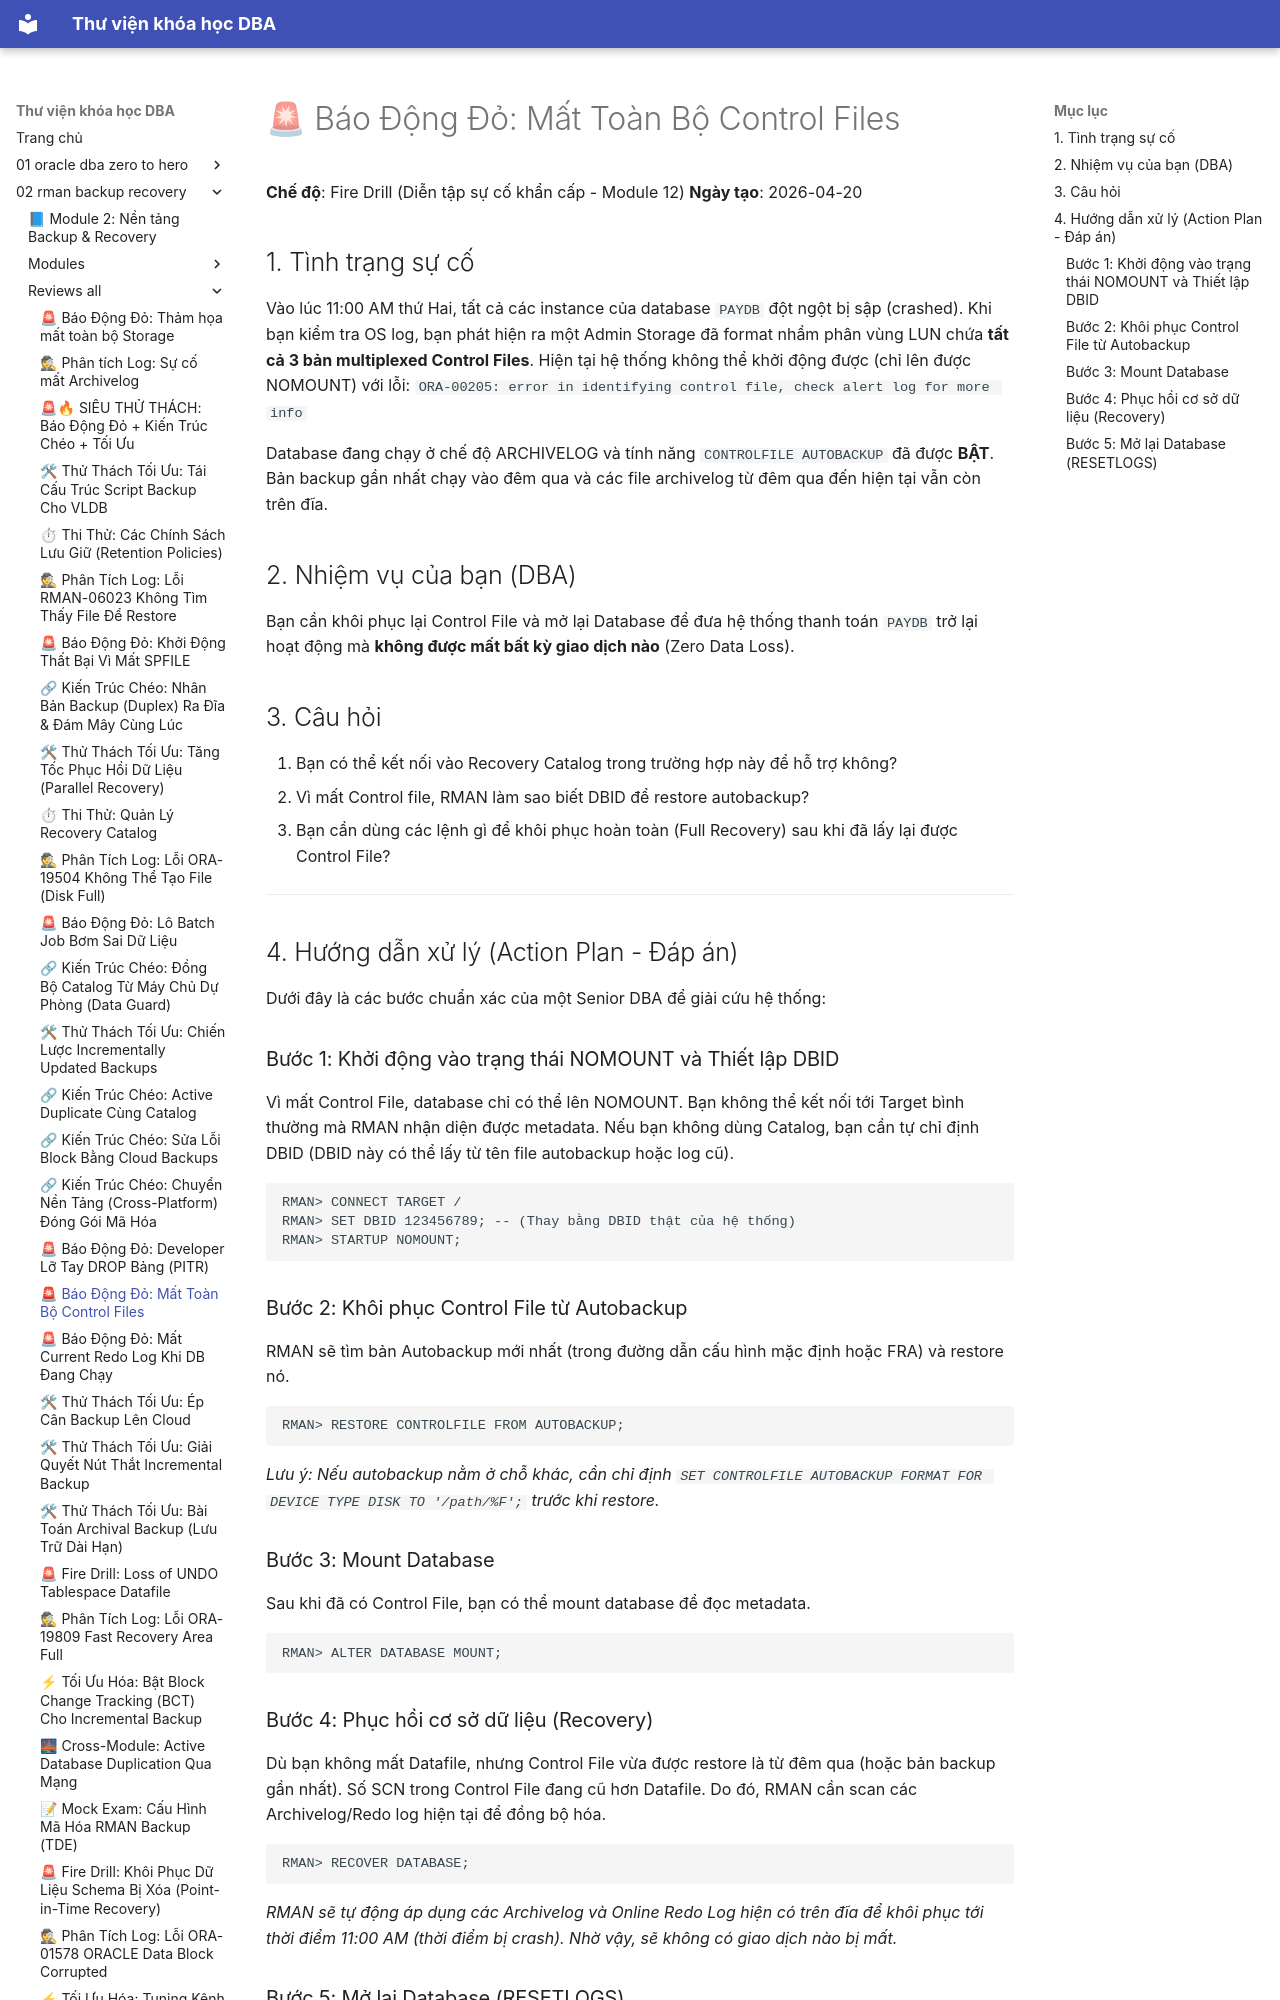

repository: quochuyag/MkDocs_local · page: 02-rman-backup-recovery/reviews-all/2026-20260420-firedrill-lossofallcontrolfiles/index.html · generator: mkdocs

---
title: '🚨 Báo Động Đỏ: Mất Toàn Bộ Control Files'
course: 02-rman-backup-recovery
source: Oracle-Database-Backup-and-Recovery-using-RMAN/reviews_all/20260420_FireDrill_LossOfAllControlFiles.md
---

# 🚨 Báo Động Đỏ: Mất Toàn Bộ Control Files

**Chế độ**: Fire Drill (Diễn tập sự cố khẩn cấp - Module 12)
**Ngày tạo**: 2026-04-20

## 1. Tình trạng sự cố
Vào lúc 11:00 AM thứ Hai, tất cả các instance của database `PAYDB` đột ngột bị sập (crashed). 
Khi bạn kiểm tra OS log, bạn phát hiện ra một Admin Storage đã format nhầm phân vùng LUN chứa **tất cả 3 bản multiplexed Control Files**.
Hiện tại hệ thống không thể khởi động được (chỉ lên được NOMOUNT) với lỗi:
`ORA-00205: error in identifying control file, check alert log for more info`

Database đang chạy ở chế độ ARCHIVELOG và tính năng `CONTROLFILE AUTOBACKUP` đã được **BẬT**. Bản backup gần nhất chạy vào đêm qua và các file archivelog từ đêm qua đến hiện tại vẫn còn trên đĩa.

## 2. Nhiệm vụ của bạn (DBA)
Bạn cần khôi phục lại Control File và mở lại Database để đưa hệ thống thanh toán `PAYDB` trở lại hoạt động mà **không được mất bất kỳ giao dịch nào** (Zero Data Loss).

## 3. Câu hỏi
1. Bạn có thể kết nối vào Recovery Catalog trong trường hợp này để hỗ trợ không?
2. Vì mất Control file, RMAN làm sao biết DBID để restore autobackup?
3. Bạn cần dùng các lệnh gì để khôi phục hoàn toàn (Full Recovery) sau khi đã lấy lại được Control File?

---

## 4. Hướng dẫn xử lý (Action Plan - Đáp án)

Dưới đây là các bước chuẩn xác của một Senior DBA để giải cứu hệ thống:

### Bước 1: Khởi động vào trạng thái NOMOUNT và Thiết lập DBID
Vì mất Control File, database chỉ có thể lên NOMOUNT. Bạn không thể kết nối tới Target bình thường mà RMAN nhận diện được metadata. Nếu bạn không dùng Catalog, bạn cần tự chỉ định DBID (DBID này có thể lấy từ tên file autobackup hoặc log cũ).
```rman
RMAN> CONNECT TARGET /
RMAN> SET DBID 123456789; -- (Thay bằng DBID thật của hệ thống)
RMAN> STARTUP NOMOUNT;
```

### Bước 2: Khôi phục Control File từ Autobackup
RMAN sẽ tìm bản Autobackup mới nhất (trong đường dẫn cấu hình mặc định hoặc FRA) và restore nó.
```rman
RMAN> RESTORE CONTROLFILE FROM AUTOBACKUP;
```
*Lưu ý: Nếu autobackup nằm ở chỗ khác, cần chỉ định `SET CONTROLFILE AUTOBACKUP FORMAT FOR DEVICE TYPE DISK TO '/path/%F';` trước khi restore.*

### Bước 3: Mount Database
Sau khi đã có Control File, bạn có thể mount database để đọc metadata.
```rman
RMAN> ALTER DATABASE MOUNT;
```
